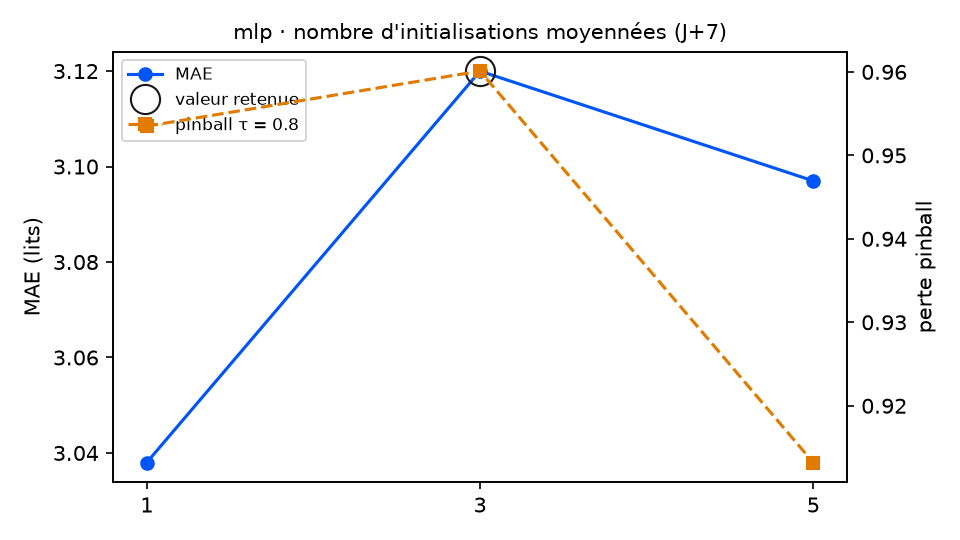

The table this chart was drawn from, first rows:
variante; MAE; RMSE; biais; pinball τ=0.8; couverture 90 %; temps (s); DM p (pinball τ=0.8); p Holm; vs choix retenu
graines = 1; 3.038; 3.619; -1.355; 0.9535; 91.5; 0.4; 0.9217; 0.9217; équivalent
graines = 3 (retenu); 3.12; 3.681; -1.402; 0.9601; 81.9; 1.0; ; ; — choix retenu
graines = 5; 3.097; 3.65; -1.443; 0.9132; 79.7; 1.6; 0.0655; 0.131; équivalent
